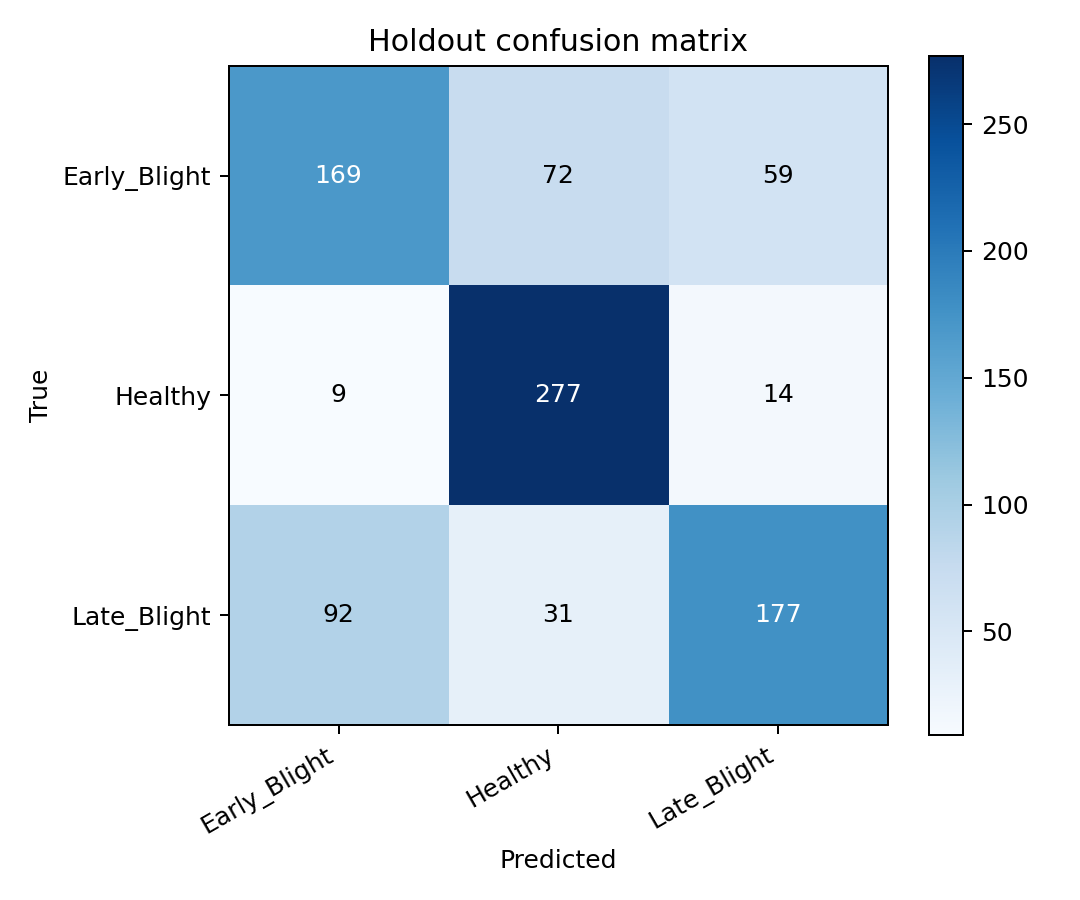

Source data for this figure (header and first rows):
true/pred, Early_Blight, Healthy, Late_Blight
Early_Blight, 169, 72, 59
Healthy, 9, 277, 14
Late_Blight, 92, 31, 177
